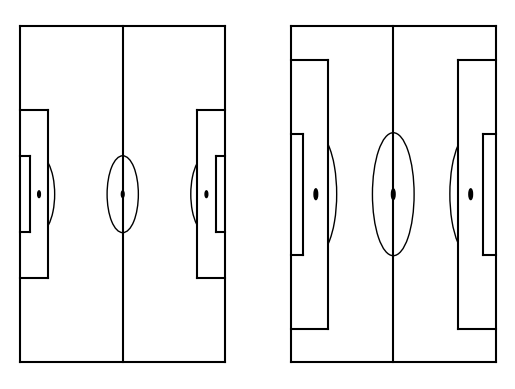

The matplotlib source for this figure:
# ## ------- ## #
# ## Imports ## #
# ## ------- ## #

import matplotlib.pyplot as plt
from matplotlib.patches import Arc


# ## ------------------------- ## #
# ## Functions to Create plots ## #
# ## ------------------------- ## #

def create_pitch(length: int = 120, width: int = 80, fig=None, ax=None):
    """
    This script is copied from https://fcpython.com/visualisation/drawing-pitchmap-adding-lines-circles-matplotlib
    This function plots a football pitch with the possibility to input the dimensions.
    :param length: an integer describing the length of the pitch
    :param width: an integer describing the width of the pitch
    :param fig: a figure as template for the
    :param ax: a subplot of the figure on which to plot the pitch
    :return fig, ax: plot of a football pitch
    """

    # Create figure if needed
    if not fig:
        fig = plt.figure()
        ax = fig.add_subplot(1, 1, 1)

    # Pitch Outline & Centre Line
    plt.plot([0, 0], [0, width], color="black")
    plt.plot([0, length], [width, width], color="black")
    plt.plot([length, length], [width, 0], color="black")
    plt.plot([length, 0], [0, 0], color="black")
    plt.plot([length / 2, length / 2], [0, width], color="black")

    # Left Penalty Area
    plt.plot([16.5, 16.5], [width / 2 + 20, width / 2 - 20], color="black")
    plt.plot([0, 16.5], [width / 2 + 20, width / 2 + 20], color="black")
    plt.plot([16.5, 0], [width / 2 - 20, width / 2 - 20], color="black")

    # Right Penalty Area
    plt.plot([length, length - 16.5], [width / 2 + 20, width / 2 + 20], color="black")
    plt.plot([length - 16.5, length - 16.5], [width / 2 + 20, width / 2 - 20], color="black")
    plt.plot([length - 16.5, length], [width / 2 - 20, width / 2 - 20], color="black")

    # Left 6-yard Box
    plt.plot([0, 5.5], [width / 2 + 9, width / 2 + 9], color="black")
    plt.plot([5.5, 5.5], [width / 2 + 9, width / 2 - 9], color="black")
    plt.plot([5.5, 0], [width / 2 - 9, width / 2 - 9], color="black")

    # Right 6-yard Box
    plt.plot([length, length - 5.5], [width / 2 + 9, width / 2 + 9], color="black")
    plt.plot([length - 5.5, length - 5.5], [width / 2 + 9, width / 2 - 9], color="black")
    plt.plot([length - 5.5, length], [width / 2 - 9, width / 2 - 9], color="black")

    # Prepare Circles
    centre_circle = plt.Circle((length / 2, width / 2), 9.15, color="black", fill=False)
    centre_spot = plt.Circle((length / 2, width / 2), 0.8, color="black")
    left_pen_spot = plt.Circle((11, width / 2), 0.8, color="black")
    right_pen_spot = plt.Circle((length - 11, width / 2), 0.8, color="black")

    # Draw Circles
    ax.add_patch(centre_circle)
    ax.add_patch(centre_spot)
    ax.add_patch(left_pen_spot)
    ax.add_patch(right_pen_spot)

    # Prepare Arcs
    left_arc = Arc((11, width / 2),
                   height=18.3, width=18.3, angle=0, theta1=307, theta2=53, color="black")
    right_arc = Arc((length - 11, width / 2),
                    height=18.3, width=18.3, angle=0, theta1=127, theta2=232, color="black")

    # Draw Arcs
    ax.add_patch(left_arc)
    ax.add_patch(right_arc)

    # Tidy Axes
    plt.axis('off')

    return fig, ax


if __name__ == "__main__":
    # Figure
    fig = plt.figure()

    # Subplot 1 with standard dimensions
    ax1 = plt.subplot(1, 2, 1)
    create_pitch(fig=fig, ax=ax1)

    # Subplot 2 with custom dimensions
    ax2 = plt.subplot(1, 2, 2)
    create_pitch(length=90, width=50, fig=fig, ax=ax2)

